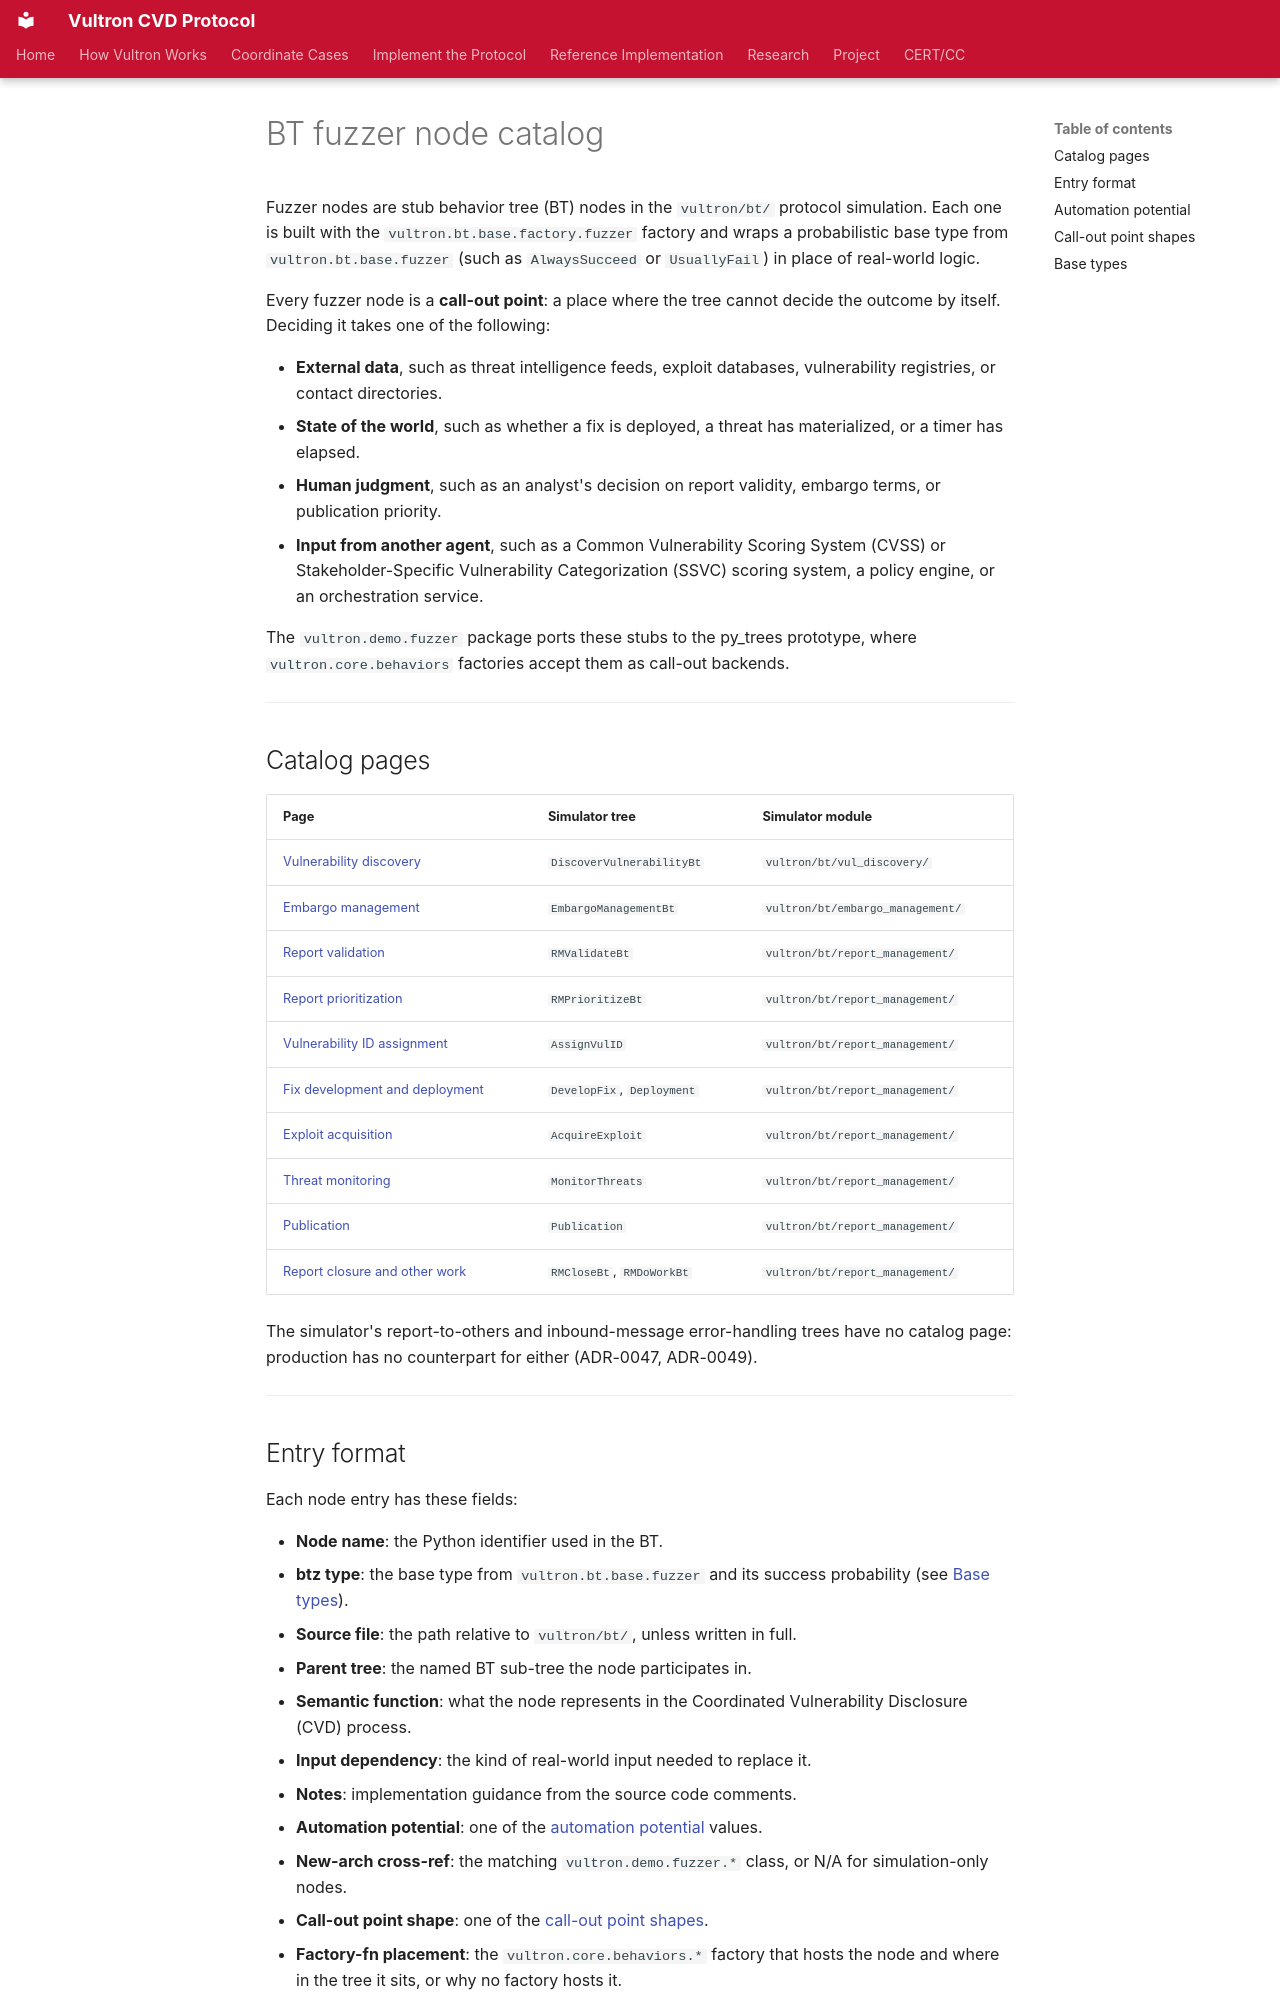

repository: CERTCC/Vultron · page: developer/reference/bt-fuzzer/index.html · generator: mkdocs

---
stakeholder_type: [project-contributor]
---

# BT fuzzer node catalog

Fuzzer nodes are stub behavior tree (BT) nodes in the `vultron/bt/` protocol simulation.
Each one is built with the `vultron.bt.base.factory.fuzzer` factory and wraps a probabilistic base type from `vultron.bt.base.fuzzer` (such as `AlwaysSucceed` or `UsuallyFail`) in place of real-world logic.

Every fuzzer node is a **call-out point**: a place where the tree cannot decide the outcome by itself.
Deciding it takes one of the following:

- **External data**, such as threat intelligence feeds, exploit databases, vulnerability registries, or contact directories.
- **State of the world**, such as whether a fix is deployed, a threat has materialized, or a timer has elapsed.
- **Human judgment**, such as an analyst's decision on report validity, embargo terms, or publication priority.
- **Input from another agent**, such as a Common Vulnerability Scoring System (CVSS) or Stakeholder-Specific Vulnerability Categorization (SSVC) scoring system, a policy engine, or an orchestration service.

The `vultron.demo.fuzzer` package ports these stubs to the py_trees prototype, where `vultron.core.behaviors` factories accept them as call-out backends.

---

## Catalog pages

| Page | Simulator tree | Simulator module |
|---|---|---|
| [Vulnerability discovery](vul-discovery.md) | `DiscoverVulnerabilityBt` | `vultron/bt/vul_discovery/` |
| [Embargo management](embargo.md) | `EmbargoManagementBt` | `vultron/bt/embargo_management/` |
| [Report validation](rm-validation.md) | `RMValidateBt` | `vultron/bt/report_management/` |
| [Report prioritization](rm-prioritization.md) | `RMPrioritizeBt` | `vultron/bt/report_management/` |
| [Vulnerability ID assignment](rm-id-assignment.md) | `AssignVulID` | `vultron/bt/report_management/` |
| [Fix development and deployment](rm-fix.md) | `DevelopFix`, `Deployment` | `vultron/bt/report_management/` |
| [Exploit acquisition](rm-exploit.md) | `AcquireExploit` | `vultron/bt/report_management/` |
| [Threat monitoring](rm-threat.md) | `MonitorThreats` | `vultron/bt/report_management/` |
| [Publication](rm-publication.md) | `Publication` | `vultron/bt/report_management/` |
| [Report closure and other work](rm-closure.md) | `RMCloseBt`, `RMDoWorkBt` | `vultron/bt/report_management/` |

The simulator's report-to-others and inbound-message error-handling trees have no catalog page: production has no counterpart for either (ADR-0047, ADR-0049).

---
